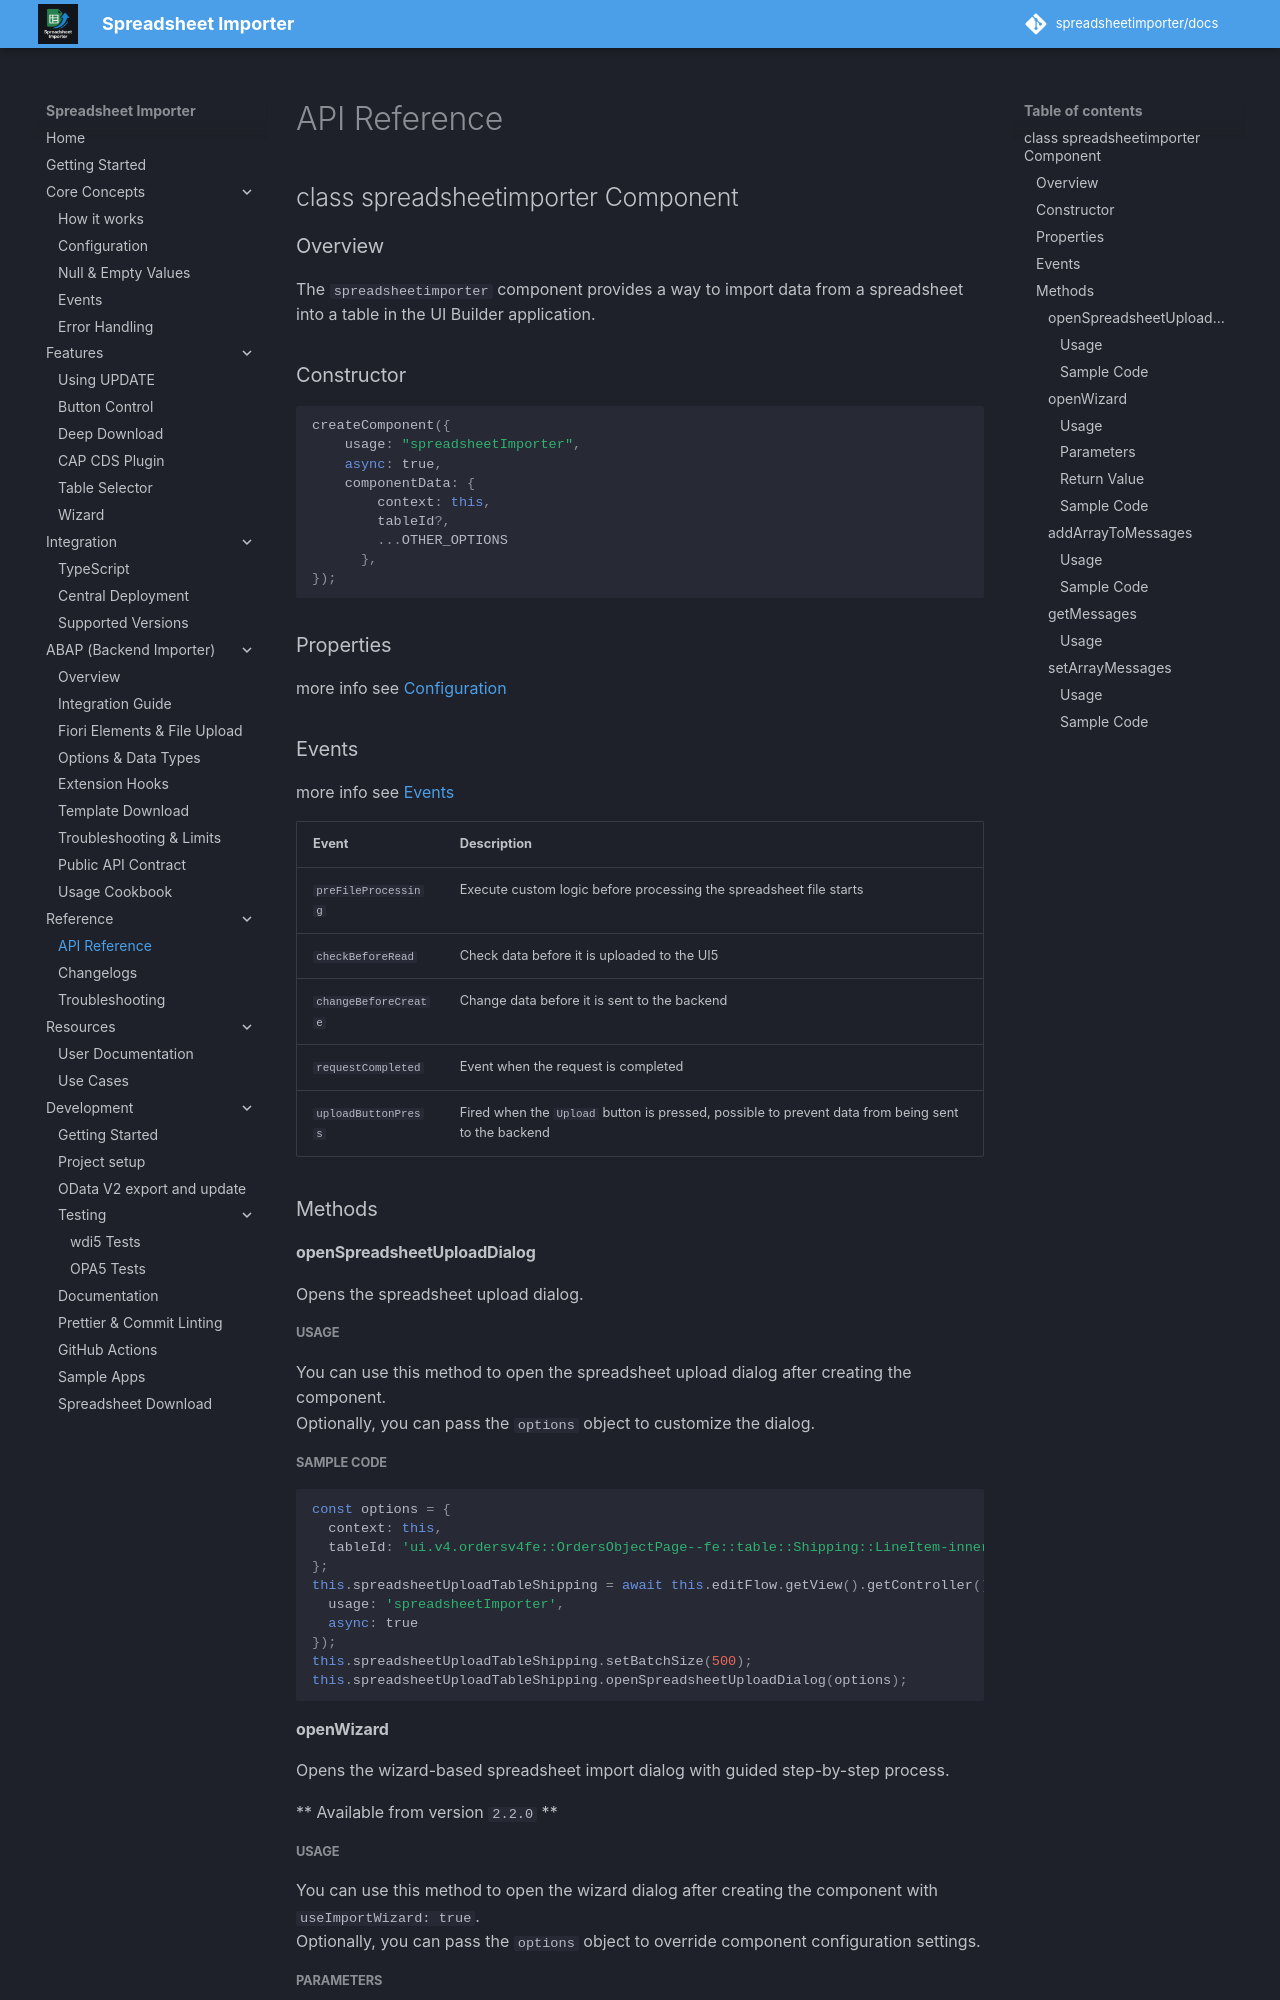

repository: spreadsheetimporter/docs · page: ui5/pages/APIReference/index.html · generator: mkdocs

## class spreadsheetimporter Component

### Overview

The `spreadsheetimporter` component provides a way to import data from a spreadsheet into a table in the UI Builder application.

### Constructor

```javascript
createComponent({
    usage: "spreadsheetImporter",
    async: true,
    componentData: {
        context: this,
        tableId?,
        ...OTHER_OPTIONS
      },
});
```

### Properties

more info see [Configuration](./Configuration.md)

### Events

more info see [Events](./Events.md)

| Event                | Description                                                                                        |
| -------------------- | -------------------------------------------------------------------------------------------------- |
| `preFileProcessing`  | Execute custom logic before processing the spreadsheet file starts                                 |
| `checkBeforeRead`    | Check data before it is uploaded to the UI5                                                        |
| `changeBeforeCreate` | Change data before it is sent to the backend                                                       |
| `requestCompleted`   | Event when the request is completed                                                                |
| `uploadButtonPress`  | Fired when the `Upload` button is pressed, possible to prevent data from being sent to the backend |

### Methods

#### openSpreadsheetUploadDialog

Opens the spreadsheet upload dialog.

##### Usage

You can use this method to open the spreadsheet upload dialog after creating the component.  
Optionally, you can pass the `options` object to customize the dialog.

##### Sample Code

```javascript
const options = {
  context: this,
  tableId: 'ui.v4.ordersv4fe::OrdersObjectPage--fe::table::Shipping::LineItem-innerTable'
};
this.spreadsheetUploadTableShipping = await this.editFlow.getView().getController().getAppComponent().createComponent({
  usage: 'spreadsheetImporter',
  async: true
});
this.spreadsheetUploadTableShipping.setBatchSize(500);
this.spreadsheetUploadTableShipping.openSpreadsheetUploadDialog(options);
```

#### openWizard

Opens the wizard-based spreadsheet import dialog with guided step-by-step process.

** Available from version `2.2.0` **

##### Usage

You can use this method to open the wizard dialog after creating the component with `useImportWizard: true`.  
Optionally, you can pass the `options` object to override component configuration settings.
